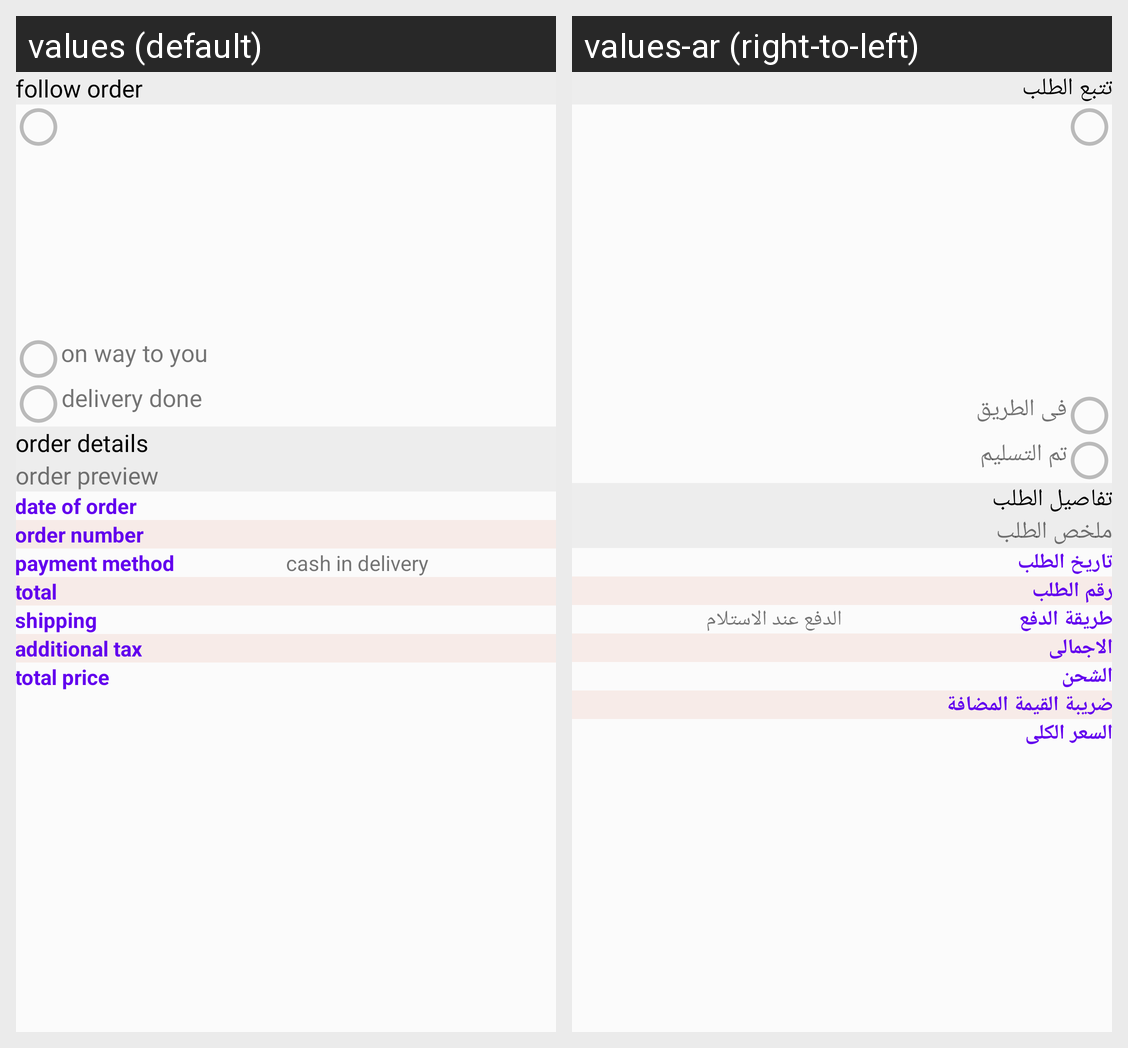

The Android screen above is rendered under two locales of the same app. Produce the string resources it draws, with the default and per-locale values.
Android screen res/layout/activity_request_details.xml rendered under 2 locales, left to right: values (default), values-ar (right-to-left). Device: Nexus 5 (rendered at 1080×1920; each locale shown at half size, 540×960, under a caption strip naming it); theme AppTheme.
Strings drawn on this screen, with the default value and each locale's value (text and hints the layout hard-codes, and strings that could not be matched under every locale, appear in the picture but are not listed):

orderDetail
  values: order details
  values-ar: تفاصيل الطلب 

title_follow_order
  values: follow order
  values-ar: تتبع الطلب

tittle_road
  values: on way to you
  values-ar: فى الطريق

tittle_done_delivery
  values: delivery done
  values-ar: تم التسليم

title_order_prview
  values: order preview
  values-ar: ملخص الطلب

orderDate
  values: date of order
  values-ar: تاريخ الطلب

tittle_order_num
  values: order number
  values-ar: رقم الطلب

tittle_method_payment
  values: payment method
  values-ar: طريقة الدفع

title_delivery_paid
  values: cash in delivery
  values-ar: الدفع عند الاستلام

title_total
  values: total
  values-ar: الاجمالى

delivery
  values: shipping
  values-ar: الشحن

tax
  values: additional tax
  values-ar: ضريبة القيمة المضافة

allPrice
  values: total price
  values-ar: السعر الكلى
